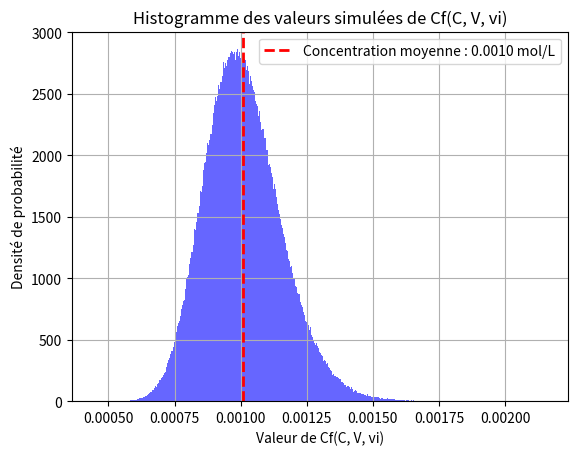

Write Python code to recreate this figure.
import scipy.optimize as optimize
import numpy as np
import matplotlib.pyplot as plt

#Objectif du script : Tracé la distribution sous forme d'histogramme des incertitudes par méthode de Monte-Carlo

#Modif 1 : Si plus ou moins de paramètres à prendre en compte rajouter un i_sample, un i et un sigma i.dans chaque fonction/partie

#Modif 2 : Si la relation n'est pas un produit, changer la formule dans le def/return de la grandeur d'intérêt 

def monte_carlo(f, x, y, z, sigma_x, sigma_y, sigma_z, N=1000000):
    
    """
#Fonction permettant d'estimer l'incertitude sur f(x, y)
    :f: Fonction à évaluer, de la forme f(x, y)
    :y: Valeur centrale de y
    :sigma_y: Incertitude sur y (écart-type)
    :N: Nombre de simulations Monte Carlo
    """
    
#Simuler un tirage random de chaque grandeur d'intérêt, puis d'une valeur de notre grandeur correspondante : 

    x_samples = np.random.normal(x, sigma_x, N)
    y_samples = np.random.normal(y, sigma_y, N)
    z_samples = np.random.normal(z, sigma_z, N)
    
    #Le normal implique une distribution gaussiene des valeurs (uniform pour rectangulaire et triangular pour triangulaire)
    
    f_samples = f(x_samples, y_samples, z_samples)
    
    # Renvoyer la valeur moyenne des tirages effectués avec l'écart type associé : 
    
    return np.mean(f_samples), np.std(f_samples), f_samples

#Fonction permettant de sommer (sum) le nombre de valeur dans l'intervalle donné puis fais un pourcentage.
#On soustrait un intervalle de confiance pour obtenir le nombre de valeur dans l'intervalle de confiance 

def func_start(x,data,moy,conf):
    """
    x abscisses
    """
    return ((moy-x < data) & (data < moy+x)).sum()/data.size*100-conf

# Formule permettant de calculer la grandeur d'intérêt (cas d'une dilution):
    
def Cf(c, v, vi):
    return c * v / vi

#Listes des différentes grandeurs avec l'incertitude associée (cas d'une dilution):

x = 0.1
y = 0.001
z = 0.1
sigma_x = 0.01
sigma_y = 0.00001
sigma_z = 0.01

mean_f, std_f, f_samples = monte_carlo(Cf, x, y, z, sigma_x, sigma_y, sigma_z)

#Attention std correspond à l'écart type et non à une valeur d'incertitude liée à un intervalle de confiance comme dans MC

"""

Pour avoir seulement les valeurs dans un intervalle de confiance fixé, on utilise la fonction brentq qui va déterminer 
quand une fonction est égale à 0 
On peut changer l'intervalle de confiance en changeant la dernière valeur 

"""
# (fonction, borne inférieure, borne supérieure, arguments)
res = optimize.brentq(func_start,0, np.max( [mean_f-np.min(f_samples),np.max(f_samples)-mean_f]),args=(f_samples,mean_f,95))

print(f"La concentration est de {mean_f:.5f} avec une incertitude de {res:.5f} mol/L")

# Tracé de l'histogramme des valeurs simulées

plt.hist(f_samples, bins=500, density=True, alpha=0.6, color='b')
plt.axvline(mean_f, color='r', linestyle='dashed', linewidth=2, label=f"Concentration moyenne : {mean_f:.4f} mol/L")
plt.xlabel("Valeur de Cf(C, V, vi)")
plt.ylabel("Densité de probabilité")
plt.title("Histogramme des valeurs simulées de Cf(C, V, vi)")
plt.legend()
plt.show()
plt.grid()
